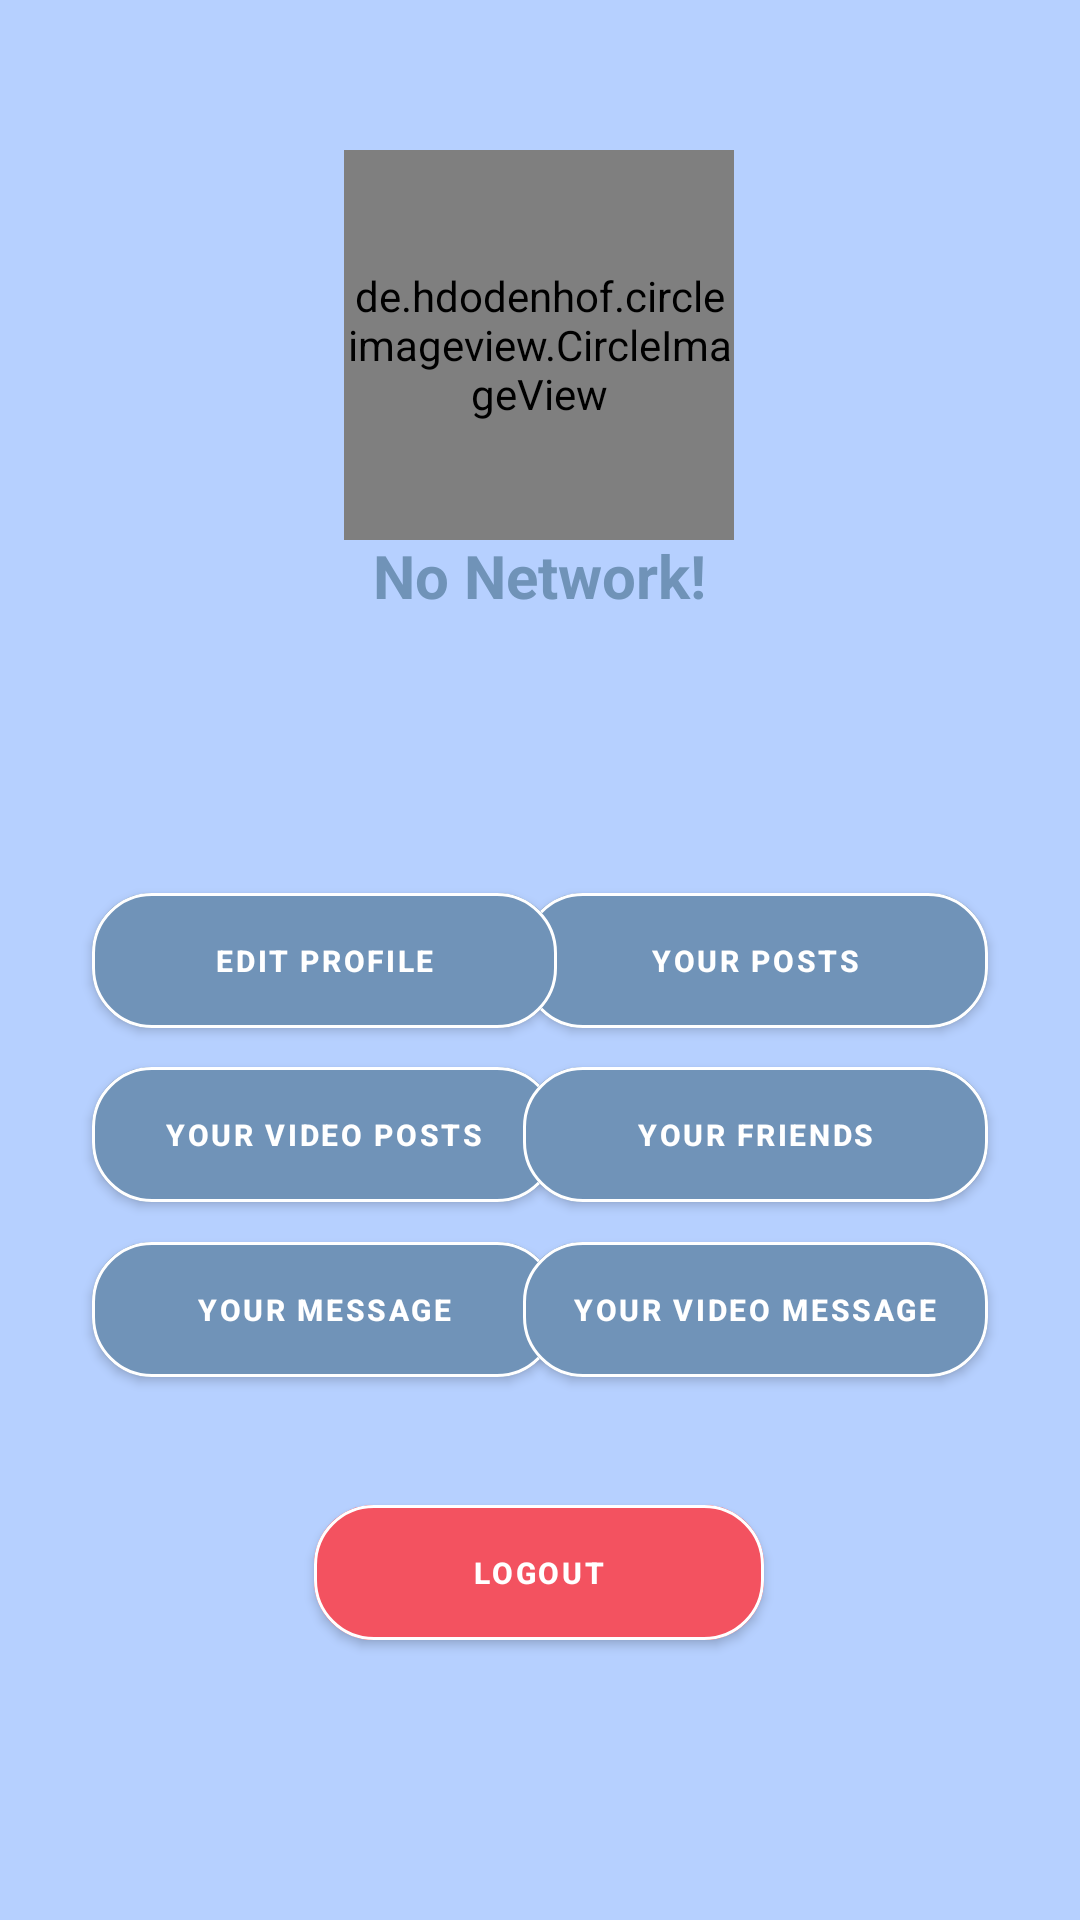

Produce the Android XML layout that renders to this screen, including the resource entries it uses.
<!-- AndroidManifest.xml: application theme Theme.Social_media2 -->
<!-- res/layout/fragment3_layout.xml -->
<?xml version="1.0" encoding="utf-8"?>
<androidx.constraintlayout.widget.ConstraintLayout
    xmlns:android="http://schemas.android.com/apk/res/android"
    xmlns:tools="http://schemas.android.com/tools"
    android:layout_width="match_parent"
    android:layout_height="match_parent"
    xmlns:app="http://schemas.android.com/apk/res-auto"
    tools:context=".MainActivity"
    android:background="@color/bluegray"
    >

    <com.google.android.material.button.MaterialButton
        android:id="@+id/button5"
        android:layout_width="155dp"
        android:layout_height="57dp"
        android:layout_alignParentStart="true"
        android:layout_alignParentTop="true"
        android:layout_alignParentEnd="true"
        android:layout_alignParentBottom="true"
        android:backgroundTint="@color/blue"
        android:text="Your Posts"
        android:textColor="@color/white"
        android:textSize="10dp"
        android:textStyle="bold"
        app:cornerRadius="20dp"
        app:layout_constraintBottom_toBottomOf="parent"
        app:layout_constraintEnd_toEndOf="parent"
        app:layout_constraintHorizontal_bias="0.85"
        app:layout_constraintStart_toStartOf="parent"
        app:layout_constraintTop_toTopOf="parent"
        app:layout_constraintVertical_bias="0.5"
        app:strokeColor="@color/white"
        app:strokeWidth="1dp" />

    <com.google.android.material.button.MaterialButton
        android:id="@+id/button6"
        android:layout_width="155dp"

        android:layout_height="57dp"
        android:layout_alignParentStart="true"
        android:layout_alignParentTop="true"
        android:layout_alignParentEnd="true"
        android:layout_alignParentBottom="true"
        android:backgroundTint="@color/blue"
        android:text="Your Video Posts"
        android:textColor="@color/white"
        android:textSize="10dp"
        android:textStyle="bold"
        app:cornerRadius="20dp"
        app:layout_constraintBottom_toBottomOf="parent"
        app:layout_constraintEnd_toEndOf="parent"
        app:layout_constraintHorizontal_bias="0.15"
        app:layout_constraintStart_toStartOf="parent"
        app:layout_constraintTop_toTopOf="parent"
        app:layout_constraintVertical_bias="0.6"
        app:strokeColor="@color/white"
        app:strokeWidth="1dp" />

    <com.google.android.material.button.MaterialButton
        android:id="@+id/button7"
        android:layout_width="155dp"
        android:layout_height="57dp"
        android:layout_alignParentStart="true"
        android:layout_alignParentTop="true"
        android:layout_alignParentEnd="true"
        android:layout_alignParentBottom="true"
        android:backgroundTint="@color/blue"
        android:text="Your Friends"
        android:textColor="@color/white"
        android:textSize="10dp"
        android:textStyle="bold"
        app:cornerRadius="20dp"
        app:layout_constraintBottom_toBottomOf="parent"
        app:layout_constraintEnd_toEndOf="parent"
        app:layout_constraintHorizontal_bias="0.85"
        app:layout_constraintStart_toStartOf="parent"
        app:layout_constraintTop_toTopOf="parent"
        app:layout_constraintVertical_bias="0.6"
        app:strokeColor="@color/white"
        app:strokeWidth="1dp" />

    <com.google.android.material.button.MaterialButton
        android:id="@+id/button8"
        android:layout_width="155dp"
        android:layout_height="57dp"
        android:layout_alignParentStart="true"
        android:layout_alignParentTop="true"
        android:layout_alignParentEnd="true"
        android:layout_alignParentBottom="true"
        android:backgroundTint="@color/blue"
        android:text="Your Message"
        android:textColor="@color/white"
        android:textSize="10dp"
        android:textStyle="bold"
        app:cornerRadius="20dp"
        app:layout_constraintBottom_toBottomOf="parent"
        app:layout_constraintEnd_toEndOf="parent"
        app:layout_constraintHorizontal_bias="0.15"
        app:layout_constraintStart_toStartOf="parent"

        app:layout_constraintTop_toTopOf="parent"
        app:layout_constraintVertical_bias="0.7"
        app:strokeColor="@color/white"
        app:strokeWidth="1dp" />

    <com.google.android.material.button.MaterialButton
        android:id="@+id/button9"
        android:layout_width="155dp"
        android:layout_height="57dp"
        android:layout_alignParentStart="true"
        android:layout_alignParentTop="true"
        android:layout_alignParentEnd="true"
        android:layout_alignParentBottom="true"
        android:backgroundTint="@color/blue"
        android:text="Your Video Message"
        android:textColor="@color/white"
        android:textSize="10dp"
        android:textStyle="bold"
        app:cornerRadius="20dp"
        app:layout_constraintBottom_toBottomOf="parent"
        app:layout_constraintEnd_toEndOf="parent"
        app:layout_constraintHorizontal_bias="0.85"
        app:layout_constraintStart_toStartOf="parent"
        app:layout_constraintTop_toTopOf="parent"
        app:layout_constraintVertical_bias="0.7"
        app:strokeColor="@color/white"
        app:strokeWidth="1dp" />

    <com.google.android.material.button.MaterialButton
        android:id="@+id/button10"
        android:layout_width="150dp"
        android:layout_height="57dp"
        android:layout_alignParentStart="true"
        android:layout_alignParentTop="true"
        android:layout_alignParentEnd="true"
        android:layout_alignParentBottom="true"
        android:backgroundTint="@color/red"
        android:text="Logout"
        android:textColor="@color/white"
        android:textSize="10dp"
        android:textStyle="bold"
        app:cornerRadius="20dp"
        app:layout_constraintBottom_toBottomOf="parent"
        app:layout_constraintEnd_toEndOf="parent"
        app:layout_constraintHorizontal_bias="0.498"
        app:layout_constraintStart_toStartOf="parent"
        app:layout_constraintTop_toTopOf="parent"
        app:layout_constraintVertical_bias="0.85"
        app:strokeColor="@color/white"
        app:strokeWidth="1dp" />

    <com.google.android.material.button.MaterialButton
        android:id="@+id/button11"
        android:layout_width="155dp"
        android:layout_height="57dp"
        android:layout_alignParentStart="true"
        android:layout_alignParentTop="true"
        android:layout_alignParentEnd="true"
        android:layout_alignParentBottom="true"
        android:backgroundTint="@color/blue"
        android:text="Edit Profile"
        android:textColor="@color/white"
        android:textSize="10dp"
        android:textStyle="bold"
        app:cornerRadius="20dp"
        app:layout_constraintBottom_toBottomOf="parent"
        app:layout_constraintEnd_toEndOf="parent"
        app:layout_constraintHorizontal_bias="0.15"
        app:layout_constraintStart_toStartOf="parent"
        app:layout_constraintTop_toTopOf="parent"
        app:layout_constraintVertical_bias="0.5"
        app:strokeColor="@color/white"
        app:strokeWidth="1dp" />

    <de.hdodenhof.circleimageview.CircleImageView
        android:id="@+id/slidephoto"
        android:layout_width="130dp"
        android:layout_height="130dp"
        android:layout_alignParentStart="true"
        android:layout_alignParentTop="true"
        android:layout_alignParentEnd="true"
        android:layout_alignParentBottom="true"
        android:layout_gravity="center"
        android:background="@drawable/istockphoto"
        app:layout_constraintBottom_toBottomOf="parent"
        app:layout_constraintEnd_toEndOf="parent"
        app:layout_constraintHorizontal_bias="0.498"
        app:layout_constraintStart_toStartOf="parent"
        app:layout_constraintTop_toTopOf="parent"
        app:layout_constraintVertical_bias="0.098" />
    <TextView
        android:id="@+id/textView"
        android:layout_width="120dp"
        android:layout_height="29dp"
        android:layout_alignParentStart="true"
        android:layout_alignParentTop="true"
        android:layout_alignParentEnd="true"
        android:layout_alignParentBottom="true"
        android:gravity="center"
        android:text="No Network!"
        android:textColor="@color/blue"
        android:textSize="20dp"
        android:textStyle="bold"
        app:layout_constraintBottom_toBottomOf="parent"
        app:layout_constraintEnd_toEndOf="parent"
        app:layout_constraintHorizontal_bias="0.498"
        app:layout_constraintStart_toStartOf="parent"
        app:layout_constraintTop_toTopOf="parent"
        app:layout_constraintVertical_bias="0.29" />
</androidx.constraintlayout.widget.ConstraintLayout>
<!-- resources referenced by this layout -->
<resources>
  <color name="blue">#7093B8</color>
  <color name="bluegray">#B6D0FF</color>
  <color name="red">#F35260</color>
  <color name="white">#FFFFFFFF</color>
  <style name="Theme.Social_media2" parent="Theme.MaterialComponents.DayNight.NoActionBar">
          
          <item name="colorPrimary">@color/purple_500</item>
          <item name="colorPrimaryVariant">@color/purple_700</item>
          <item name="colorOnPrimary">@color/white</item>
          
          <item name="colorSecondary">@color/teal_200</item>
  
          <item name="colorSecondaryVariant">@color/teal_700</item>
          <item name="colorOnSecondary">@color/black</item>
          
          <item name="android:statusBarColor" tools:targetApi="l">?attr/colorPrimaryVariant</item>
          
      </style>
  <color name="purple_500">#FF6200EE</color>
  <color name="purple_700">#FF3700B3</color>
  <color name="teal_200">#FF03DAC5</color>
  <color name="teal_700">#FF018786</color>
  <color name="black">#FF000000</color>
</resources>
